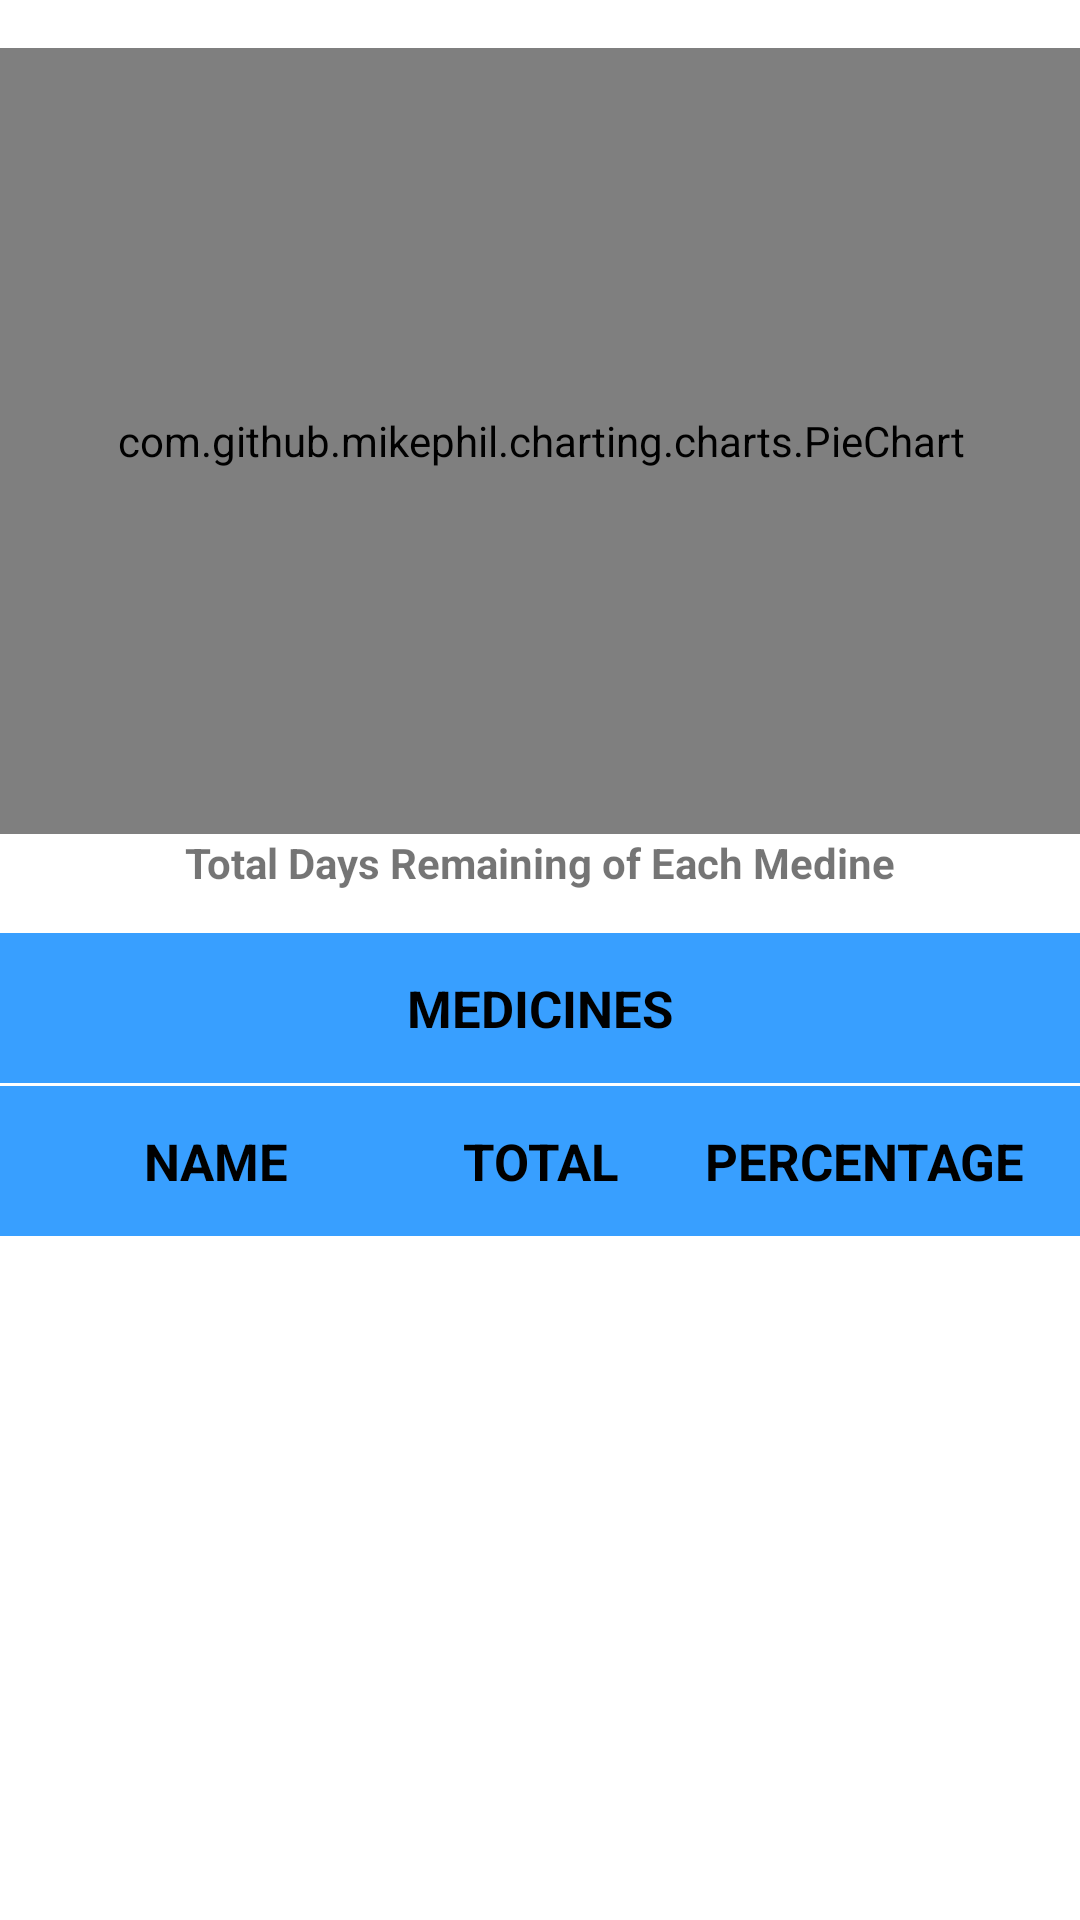

Android layout source for this screen:
<!-- AndroidManifest.xml: application theme Theme.MyApplication -->
<!-- res/layout/fragment_dash_board.xml -->
<?xml version="1.0" encoding="utf-8"?>
<androidx.constraintlayout.widget.ConstraintLayout xmlns:android="http://schemas.android.com/apk/res/android"
    xmlns:tools="http://schemas.android.com/tools"
    android:layout_width="match_parent"
    android:layout_height="match_parent"
    xmlns:app="http://schemas.android.com/apk/res-auto"
    android:background="@color/white"
    tools:context=".Home.DashBoard">


    <com.github.mikephil.charting.charts.PieChart
        android:id="@+id/pieChart"
        android:layout_width="385dp"
        android:layout_height="262dp"
        android:layout_marginTop="16dp"
        app:layout_constraintEnd_toEndOf="parent"
        app:layout_constraintStart_toStartOf="parent"
        app:layout_constraintTop_toTopOf="parent" />

    <TextView
        android:layout_width="wrap_content"
        android:layout_height="wrap_content"
        android:text="Total Days Remaining of Each Medine"
        app:layout_constraintStart_toStartOf="parent"
        app:layout_constraintEnd_toEndOf="parent"
        app:layout_constraintTop_toBottomOf="@id/pieChart"
        android:id="@+id/a12"
        android:textStyle="bold"
        />



    <TableLayout
        android:id="@+id/total_show"
        android:layout_width="match_parent"
        android:layout_height="wrap_content"
        android:layout_marginTop="14dp"
        app:layout_constraintTop_toBottomOf="@id/a12"
        app:layout_constraintStart_toStartOf="parent"
        app:layout_constraintEnd_toEndOf="parent"
        >

        <TableRow>
            <TextView
                android:layout_width="0dp"
                android:layout_height="50dp"
                style="@style/top"
                android:layout_weight="2"
                android:text="Medicines"
                android:id="@+id/sub_id"
                />
            <TextView
                android:layout_width="0dp"
                android:id="@+id/middletf"
                android:layout_weight="0"
                android:layout_height="50dp"
                style="@style/top"
                android:text="Total"
                />
            <TextView
                android:layout_width="0dp"
                android:id="@+id/righttf"
                android:layout_weight="0"
                android:layout_height="50dp"
                style="@style/top"
                android:text="Attendence"
                />

        </TableRow>
        <TableRow>
            <TextView
                android:layout_width="0dp"
                android:layout_height="50dp"
                style="@style/top"
                android:layout_weight="2"
                android:text="Name"
                />
            <TextView
                android:layout_width="0dp"
                android:layout_weight="1"
                android:layout_height="50dp"
                style="@style/top"
                android:text="Total"
                />
            <TextView
                android:layout_width="0dp"
                android:layout_weight="2"
                android:layout_height="50dp"
                style="@style/top"
                android:text="Percentage"
                />

        </TableRow>
    </TableLayout>


</androidx.constraintlayout.widget.ConstraintLayout>
<!-- resources referenced by this layout -->
<resources>
  <color name="white">#FFFFFFFF</color>
  <style name="top">
          <item name="android:textSize">17sp</item>
          <item name="android:gravity">center</item>
          <item name="android:textColor">@color/black</item>
          <item name="android:background">#389fff</item>
          <item name="android:textStyle">bold</item>
          <item name="android:layout_marginBottom">1dp</item>
          <item name="textAllCaps">true</item>
      </style>
  <style name="Theme.MyApplication" parent="Theme.MaterialComponents.DayNight.NoActionBar">
          
          <item name="colorPrimary">#389fff</item>
          <item name="colorPrimaryVariant">#7cd0ff</item>
          <item name="colorOnPrimary">#000000</item>
          
          <item name="colorSecondary">#0071cb</item>
          <item name="colorSecondaryVariant">#000000</item>
          <item name="colorOnSecondary">#373737</item>
          
          <item name="android:statusBarColor">?attr/colorPrimaryVariant</item>
          
      </style>
  <color name="black">#FF000000</color>
</resources>
